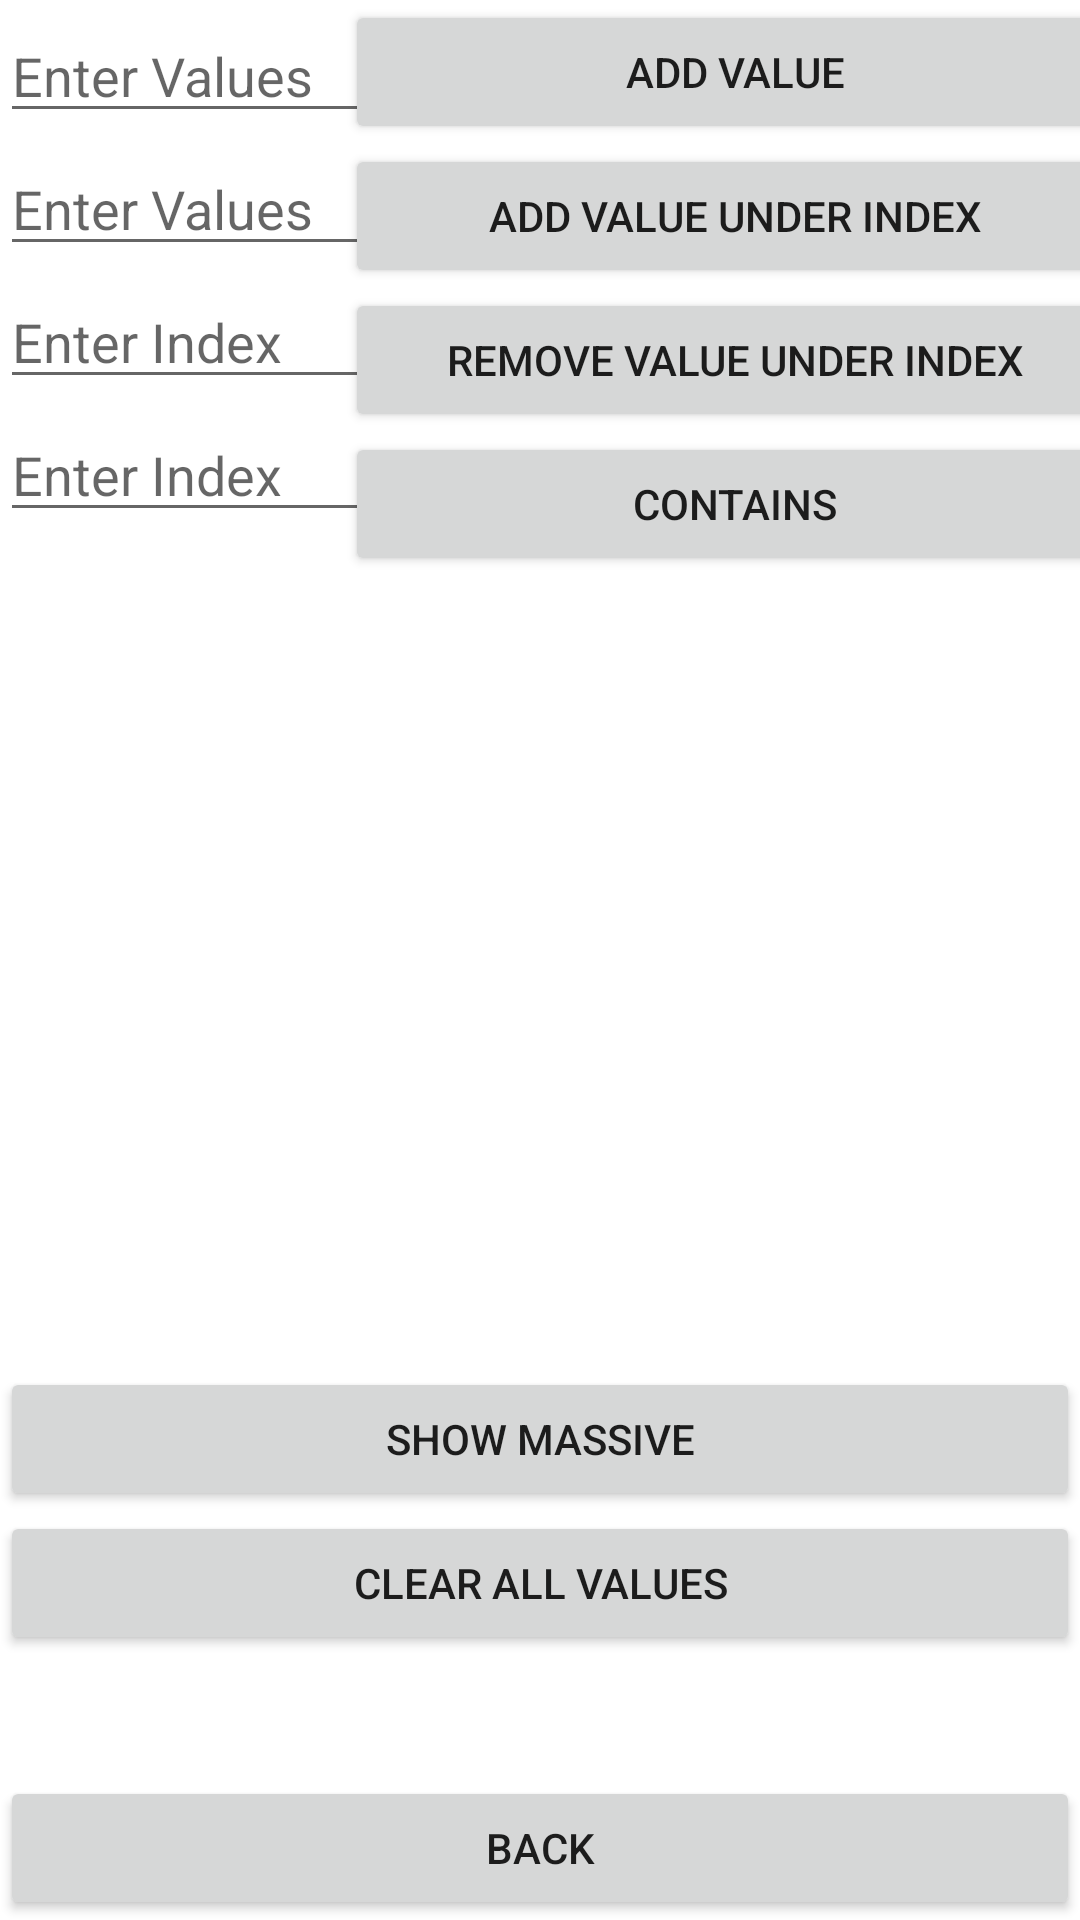

Here is an Android app screen rendered from its layout file. Give the layout XML and the strings, colors and styles it references.
<!-- AndroidManifest.xml: application theme Theme.TrainingDataStructuresAndAlgorithms -->
<!-- res/layout/activity_data_structures.xml -->
<?xml version="1.0" encoding="utf-8"?>
<androidx.constraintlayout.widget.ConstraintLayout xmlns:android="http://schemas.android.com/apk/res/android"
    xmlns:app="http://schemas.android.com/apk/res-auto"
    xmlns:tools="http://schemas.android.com/tools"
    android:layout_width="match_parent"
    android:layout_height="match_parent"
    android:orientation="vertical"
    tools:context=".MainActivity">

    <Button
        android:id="@+id/button_add_value"
        android:layout_width="260dp"
        android:layout_height="wrap_content"
        android:text="@string/add"
        app:layout_constraintEnd_toEndOf="@+id/text_view_output"
        app:layout_constraintStart_toEndOf="@+id/edit_text_add_value"
        app:layout_constraintTop_toTopOf="parent" />

    <EditText
        android:id="@+id/edit_text_add_value"
        android:layout_width="130dp"
        android:layout_height="wrap_content"
        android:ems="16"
        android:hint="@string/enter_values"
        android:layout_marginTop="3dp"
        app:layout_constraintStart_toStartOf="parent"
        app:layout_constraintTop_toTopOf="parent" />


    <Button
        android:id="@+id/button_add_value_under_index"
        android:layout_width="260dp"
        android:layout_height="wrap_content"
        android:text="@string/add_under_index"
        app:layout_constraintEnd_toEndOf="parent"
        app:layout_constraintStart_toEndOf="@+id/edit_text_add_value"
        app:layout_constraintTop_toBottomOf="@+id/button_add_value" />

    <EditText
        android:id="@+id/edit_text_add_value_under_index"
        android:layout_width="130dp"
        android:layout_height="wrap_content"
        android:ems="10"
        android:hint="@string/enter_values"
        android:layout_marginTop="3dp"
        app:layout_constraintStart_toStartOf="parent"
        app:layout_constraintTop_toBottomOf="@+id/edit_text_add_value" />


    <Button
        android:id="@+id/button_index_remove_value"
        android:layout_width="260dp"
        android:layout_height="wrap_content"
        android:text="@string/remove_under_index"
        app:layout_constraintEnd_toEndOf="parent"
        app:layout_constraintStart_toEndOf="@+id/edit_text_index_remove_value"
        app:layout_constraintTop_toBottomOf="@+id/button_add_value_under_index" />

    <EditText
        android:id="@+id/edit_text_index_remove_value"
        android:layout_width="130dp"
        android:layout_height="wrap_content"
        android:ems="10"
        android:hint="@string/enter_index"
        android:layout_marginTop="3dp"
        app:layout_constraintStart_toStartOf="parent"
        app:layout_constraintTop_toBottomOf="@+id/edit_text_add_value_under_index" />

    <Button
        android:id="@+id/button_contains"
        android:layout_width="260dp"
        android:layout_height="wrap_content"
        android:text="@string/contains"
        app:layout_constraintEnd_toEndOf="parent"
        app:layout_constraintStart_toEndOf="@+id/edit_text_contains"
        app:layout_constraintTop_toBottomOf="@+id/button_index_remove_value" />

    <EditText
        android:id="@+id/edit_text_contains"
        android:layout_width="130dp"
        android:layout_height="wrap_content"
        android:layout_marginTop="3dp"
        android:ems="10"
        android:hint="@string/enter_index"
        app:layout_constraintStart_toStartOf="parent"
        app:layout_constraintTop_toBottomOf="@+id/edit_text_index_remove_value" />

    <Button
        android:id="@+id/button_show_massive"
        android:layout_width="match_parent"
        android:layout_height="wrap_content"
        android:text="@string/show_massive"
        app:layout_constraintBottom_toTopOf="@+id/button_clear_values"
        app:layout_constraintEnd_toEndOf="parent"
        app:layout_constraintStart_toStartOf="parent" />

    <Button
        android:id="@+id/button_clear_values"
        android:layout_width="match_parent"
        android:layout_height="wrap_content"
        android:text="@string/clear_all"
        app:layout_constraintBottom_toTopOf="@+id/text_view_output"
        app:layout_constraintEnd_toEndOf="parent"
        app:layout_constraintStart_toStartOf="parent" />

    <TextView
        android:id="@+id/text_view_output"
        android:layout_width="match_parent"
        android:layout_height="wrap_content"
        android:layout_gravity="center"
        android:gravity="center"
        android:textSize="30dp"
        app:layout_constraintBottom_toTopOf="@+id/button_back" />

    <Button
        android:id="@+id/button_back"
        android:layout_width="match_parent"
        android:layout_height="wrap_content"
        android:text="@string/Back"
        app:layout_constraintBottom_toBottomOf="parent"
        app:layout_constraintEnd_toEndOf="parent"
        app:layout_constraintHorizontal_bias="0.452"
        app:layout_constraintStart_toStartOf="parent" />


</androidx.constraintlayout.widget.ConstraintLayout>
<!-- resources referenced by this layout -->
<resources>
  <string name="Back">Back</string>
  <string name="add">Add Value</string>
  <string name="add_under_index">Add Value under Index</string>
  <string name="clear_all">Clear All Values</string>
  <string name="contains">Contains</string>
  <string name="enter_index">Enter Index</string>
  <string name="enter_values">Enter Values</string>
  <string name="remove_under_index">Remove Value under Index</string>
  <string name="show_massive">Show Massive</string>
  <style name="Theme.TrainingDataStructuresAndAlgorithms" parent="Theme.MaterialComponents.DayNight.DarkActionBar">
          
          <item name="colorPrimary">@color/purple_500</item>
          <item name="colorPrimaryVariant">@color/purple_700</item>
          <item name="colorOnPrimary">@color/white</item>
          
          <item name="colorSecondary">@color/teal_200</item>
          <item name="colorSecondaryVariant">@color/teal_700</item>
          <item name="colorOnSecondary">@color/black</item>
          
          <item name="android:statusBarColor" tools:targetApi="l">?attr/colorPrimaryVariant</item>
          
      </style>
  <!-- not gathered from this repository: default colours our renderer supplied (Android Studio template values) -->
  <color name="purple_500">#FF6200EE</color>
  <color name="purple_700">#FF3700B3</color>
  <color name="teal_200">#FF03DAC5</color>
  <color name="teal_700">#FF018786</color>
  <color name="black">#FF000000</color>
  <color name="white">#FFFFFFFF</color>
</resources>
